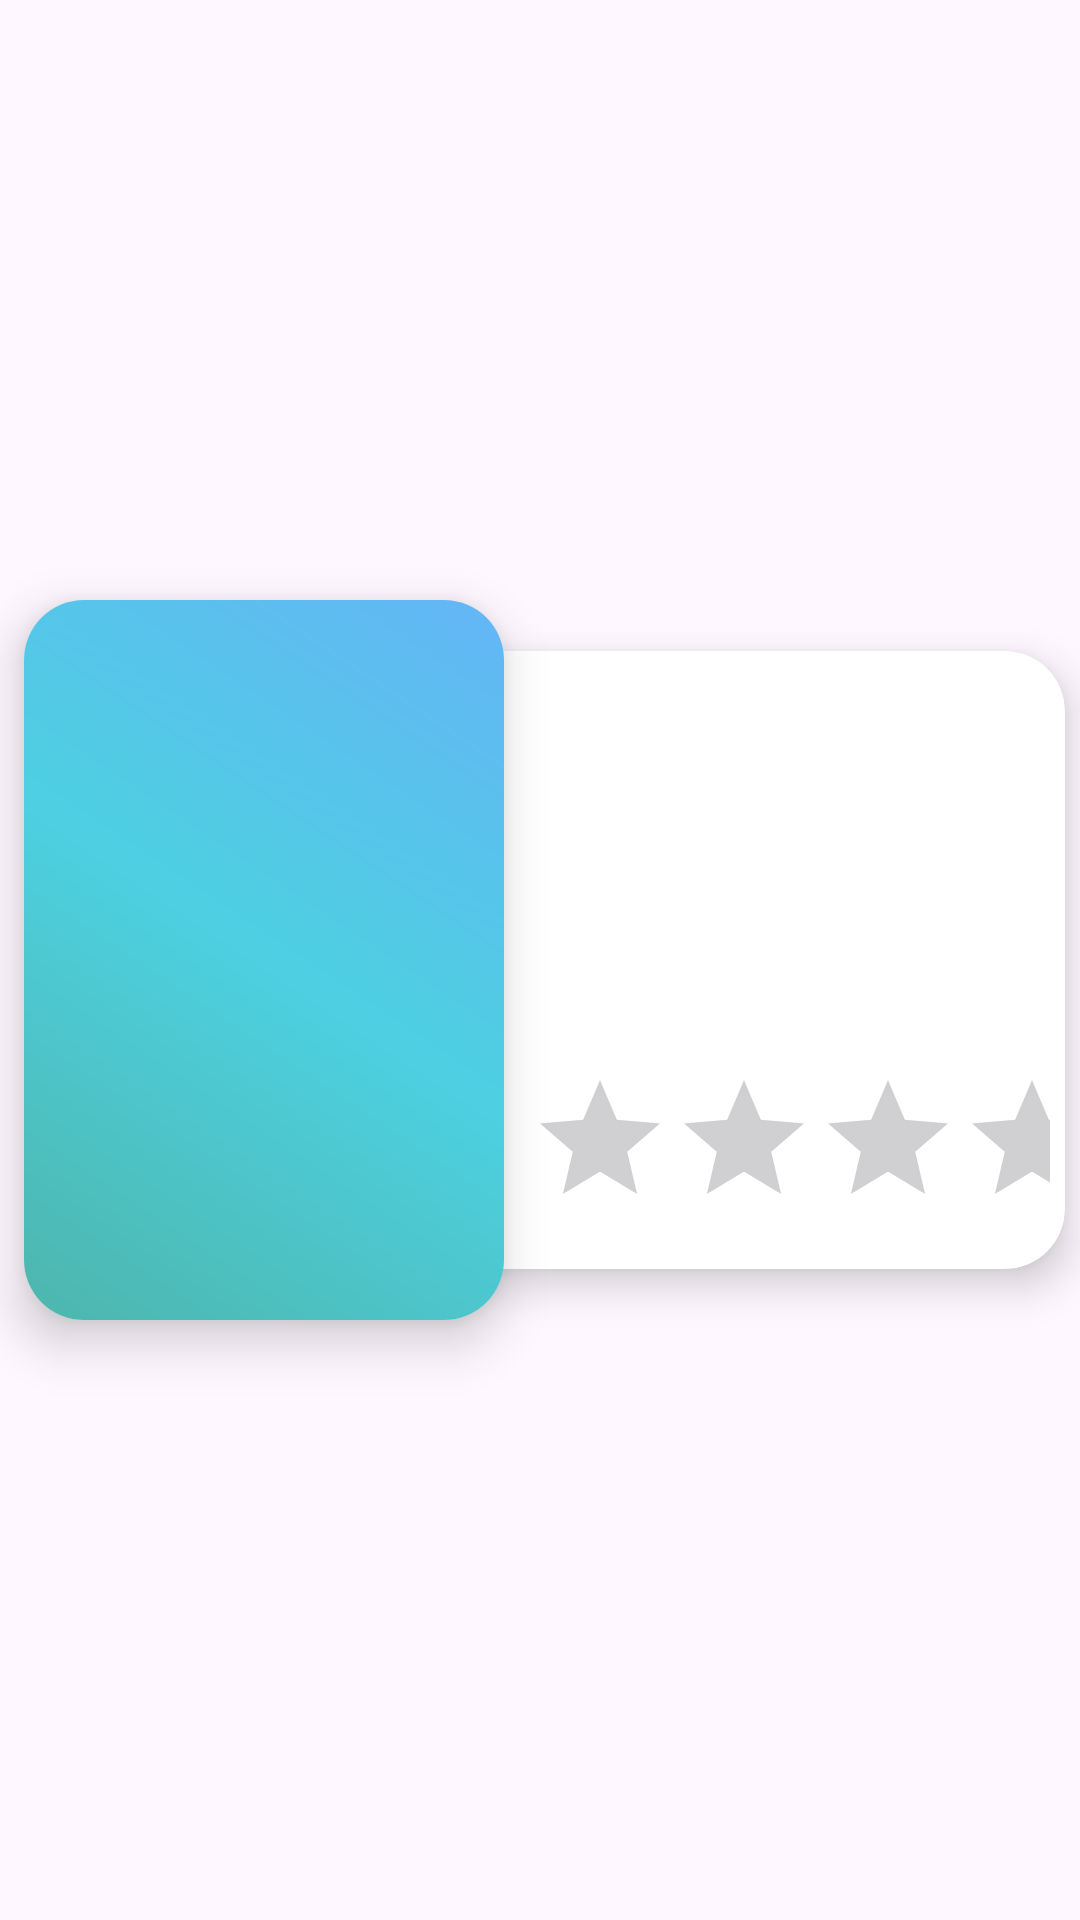

Produce the Android XML layout that renders to this screen, including the resource entries it uses.
<!-- AndroidManifest.xml: application theme Theme._25B11345BL0809 -->
<!-- res/layout/movie_item.xml -->
<?xml version="1.0" encoding="utf-8"?>
<androidx.constraintlayout.widget.ConstraintLayout xmlns:android="http://schemas.android.com/apk/res/android"
    xmlns:app="http://schemas.android.com/apk/res-auto"
    xmlns:tools="http://schemas.android.com/tools"
    android:layout_width="match_parent"
    android:layout_height="wrap_content">

    <androidx.cardview.widget.CardView
        android:layout_width="@dimen/poster_width"
        android:layout_height="@dimen/poster_height"
        android:layout_marginVertical="@dimen/poster_margin"
        android:layout_marginStart="@dimen/poster_margin"
        android:elevation="@dimen/poster_elevation"
        app:cardCornerRadius="@dimen/default_corner_radius"
        app:cardElevation="@dimen/poster_elevation"
        app:layout_constraintBottom_toBottomOf="parent"
        app:layout_constraintEnd_toStartOf="@id/movie_CV_data"
        app:layout_constraintStart_toStartOf="@id/movie_CV_data"
        app:layout_constraintTop_toTopOf="parent">

        <androidx.appcompat.widget.AppCompatImageView
            android:id="@+id/movie_IMG_poster"
            android:layout_width="match_parent"
            android:layout_height="match_parent"
            android:scaleType="centerCrop"
            app:srcCompat="@drawable/ic_launcher_background" />


    </androidx.cardview.widget.CardView>

    <androidx.cardview.widget.CardView
        android:id="@+id/movie_CV_data"
        android:layout_width="match_parent"
        android:layout_height="wrap_content"
        android:layout_marginVertical="@dimen/data_margin"
        android:layout_marginStart="@dimen/data_card_start_margin"
        android:layout_marginEnd="@dimen/data_margin"
        android:elevation="@dimen/data_elevation"
        app:cardCornerRadius="@dimen/default_corner_radius"
        app:cardElevation="@dimen/data_elevation"
        app:layout_constraintBottom_toBottomOf="parent"
        app:layout_constraintEnd_toEndOf="parent"
        app:layout_constraintTop_toTopOf="parent">

        <RelativeLayout
            android:layout_width="match_parent"
            android:layout_height="match_parent"
            android:layout_marginVertical="@dimen/data_margin"
            android:layout_marginStart="@dimen/data_card_start_margin"
            android:layout_marginEnd="@dimen/data_margin">

            <com.google.android.material.textview.MaterialTextView
                android:id="@+id/movie_LBL_title"
                android:layout_width="wrap_content"
                android:layout_height="wrap_content"
                android:layout_alignParentStart="true"
                android:layout_alignParentTop="true"
                android:layout_marginTop="@dimen/data_margin"
                android:layout_marginEnd="@dimen/data_margin"
                android:layout_toStartOf="@id/movie_IMG_favorite"
                android:maxLines="2"
                android:minLines="2"
                android:textSize="@dimen/title_size"
                android:textStyle="bold"
                tools:text="Movie Title" />

            <androidx.appcompat.widget.AppCompatImageView
                android:id="@+id/movie_IMG_favorite"
                android:layout_width="@dimen/heart_dimens"
                android:layout_height="@dimen/heart_dimens"
                android:layout_alignParentTop="true"
                android:layout_alignParentEnd="true"
                android:layout_marginTop="@dimen/data_margin"
                app:srcCompat="@drawable/empty_heart" />

            <com.google.android.material.textview.MaterialTextView
                android:id="@+id/movie_LBL_releaseDate"
                android:layout_width="wrap_content"
                android:layout_height="wrap_content"
                android:layout_below="@id/movie_LBL_title"
                android:layout_alignStart="@id/movie_LBL_title"
                android:layout_marginTop="@dimen/data_margin"
                android:layout_marginEnd="@dimen/data_margin"
                android:maxLines="1"
                android:minLines="1"
                android:textSize="@dimen/data_text_size"
                tools:text="2025-01-01" />

            <com.google.android.material.textview.MaterialTextView
                android:id="@+id/movie_LBL_duration"
                android:layout_width="wrap_content"
                android:layout_height="wrap_content"
                android:layout_below="@id/movie_LBL_title"
                android:layout_alignEnd="@id/movie_IMG_favorite"
                android:layout_marginStart="@dimen/data_margin"
                android:layout_marginTop="@dimen/data_margin"
                android:maxLines="1"
                android:minLines="1"
                android:textSize="@dimen/data_text_size"
                tools:text="00h 00m" />

            <com.google.android.material.textview.MaterialTextView
                android:id="@+id/movie_LBL_genres"
                android:layout_width="wrap_content"
                android:layout_height="wrap_content"
                android:layout_below="@id/movie_LBL_releaseDate"
                android:layout_alignStart="@id/movie_LBL_title"
                android:layout_marginTop="@dimen/data_margin"
                android:layout_marginEnd="@dimen/data_margin"
                android:maxLines="1"
                android:minLines="1"
                android:textSize="@dimen/data_text_size"
                tools:text="Genre1, Genre2, Genre3..." />

            <com.google.android.material.textview.MaterialTextView
                android:id="@+id/movie_LBL_actors"
                android:layout_width="wrap_content"
                android:layout_height="wrap_content"
                android:layout_below="@id/movie_LBL_genres"
                android:layout_alignStart="@id/movie_LBL_title"
                android:layout_marginTop="@dimen/data_margin"
                android:layout_marginEnd="@dimen/data_margin"
                android:maxLines="1"
                android:minLines="1"
                android:textSize="@dimen/data_text_size"
                tools:text="First1 Last1, First2 Last2, First3 Last3..." />

            <com.google.android.material.textview.MaterialTextView
                android:id="@+id/movie_LBL_overview"
                android:layout_width="wrap_content"
                android:layout_height="wrap_content"
                android:layout_below="@id/movie_LBL_actors"
                android:layout_alignStart="@id/movie_LBL_title"
                android:layout_marginTop="@dimen/data_margin"
                android:layout_marginEnd="@dimen/data_margin"
                android:maxLines="3"
                android:minLines="1"
                android:textSize="@dimen/data_text_size"
                tools:text="Lorem ipsum dolor sit amet, consectetur adipiscing elit. Donec vel dolor auctor, bibendum lectus sit amet, bibendum velit. Nunc euismod, odio eget eleifend aliquet, nibh nibh malesuada risus, vel pretium nunc eros at elit. Donec finibus ultrices quam a luctus. Curabitur lobortis massa id sapien aliquam, id congue mi lobortis. Fusce id aliquam ante. Nullam congue velit ac bibendum eleifend. Nulla quis gravida odio, vel rutrum risus. Ut tincidunt, justo in fermentum bibendum, mauris mauris malesuada metus, ut eleifend augue lectus ut ex. Nam ut mollis ante." />

            <androidx.appcompat.widget.AppCompatRatingBar
                android:id="@+id/movie_RB_rating"
                android:layout_width="match_parent"
                android:layout_height="wrap_content"
                android:layout_below="@id/movie_LBL_overview"
                android:layout_centerHorizontal="true"
                android:layout_marginVertical="@dimen/data_margin"
                android:progressTint="@color/rating_first"
                android:secondaryProgressTint="@color/rating_second"
                tools:rating="3.7"
                android:stepSize="1"
                android:isIndicator="true"
                />

        </RelativeLayout>
    </androidx.cardview.widget.CardView>
</androidx.constraintlayout.widget.ConstraintLayout>
<!-- resources referenced by this layout -->
<resources>
  <color name="rating_first">#42A5F5</color>
  <color name="rating_second">#5C6BC0</color>
  <dimen name="data_card_start_margin">88dp</dimen>
  <dimen name="data_elevation">8dp</dimen>
  <dimen name="data_margin">5dp</dimen>
  <dimen name="data_text_size">11sp</dimen>
  <dimen name="default_corner_radius">20dp</dimen>
  <dimen name="heart_dimens">24dp</dimen>
  <dimen name="poster_elevation">10dp</dimen>
  <dimen name="poster_height">240dp</dimen>
  <dimen name="poster_margin">8dp</dimen>
  <dimen name="poster_width">160dp</dimen>
  <dimen name="title_size">18sp</dimen>
  <!-- drawable ic_launcher_background (drawable) -->
  <?xml version="1.0" encoding="utf-8"?>
  <shape xmlns:android="http://schemas.android.com/apk/res/android">
      <gradient
          android:centerColor="@color/cyan_300"
          android:endColor="@color/blue_300"
          android:startColor="@color/teal_300"
  android:type="linear"
          android:angle="45"
          />
  
  </shape>
  <style name="Theme._25B11345BL0809" parent="Base.Theme._25B11345BL0809" />
  <color name="cyan_300">#4DD0E1</color>
  <color name="blue_300">#64B5F6</color>
  <color name="teal_300">#4DB6AC</color>
  <style name="Base.Theme._25B11345BL0809" parent="Theme.Material3.DayNight.NoActionBar">
          
          
      </style>
</resources>
